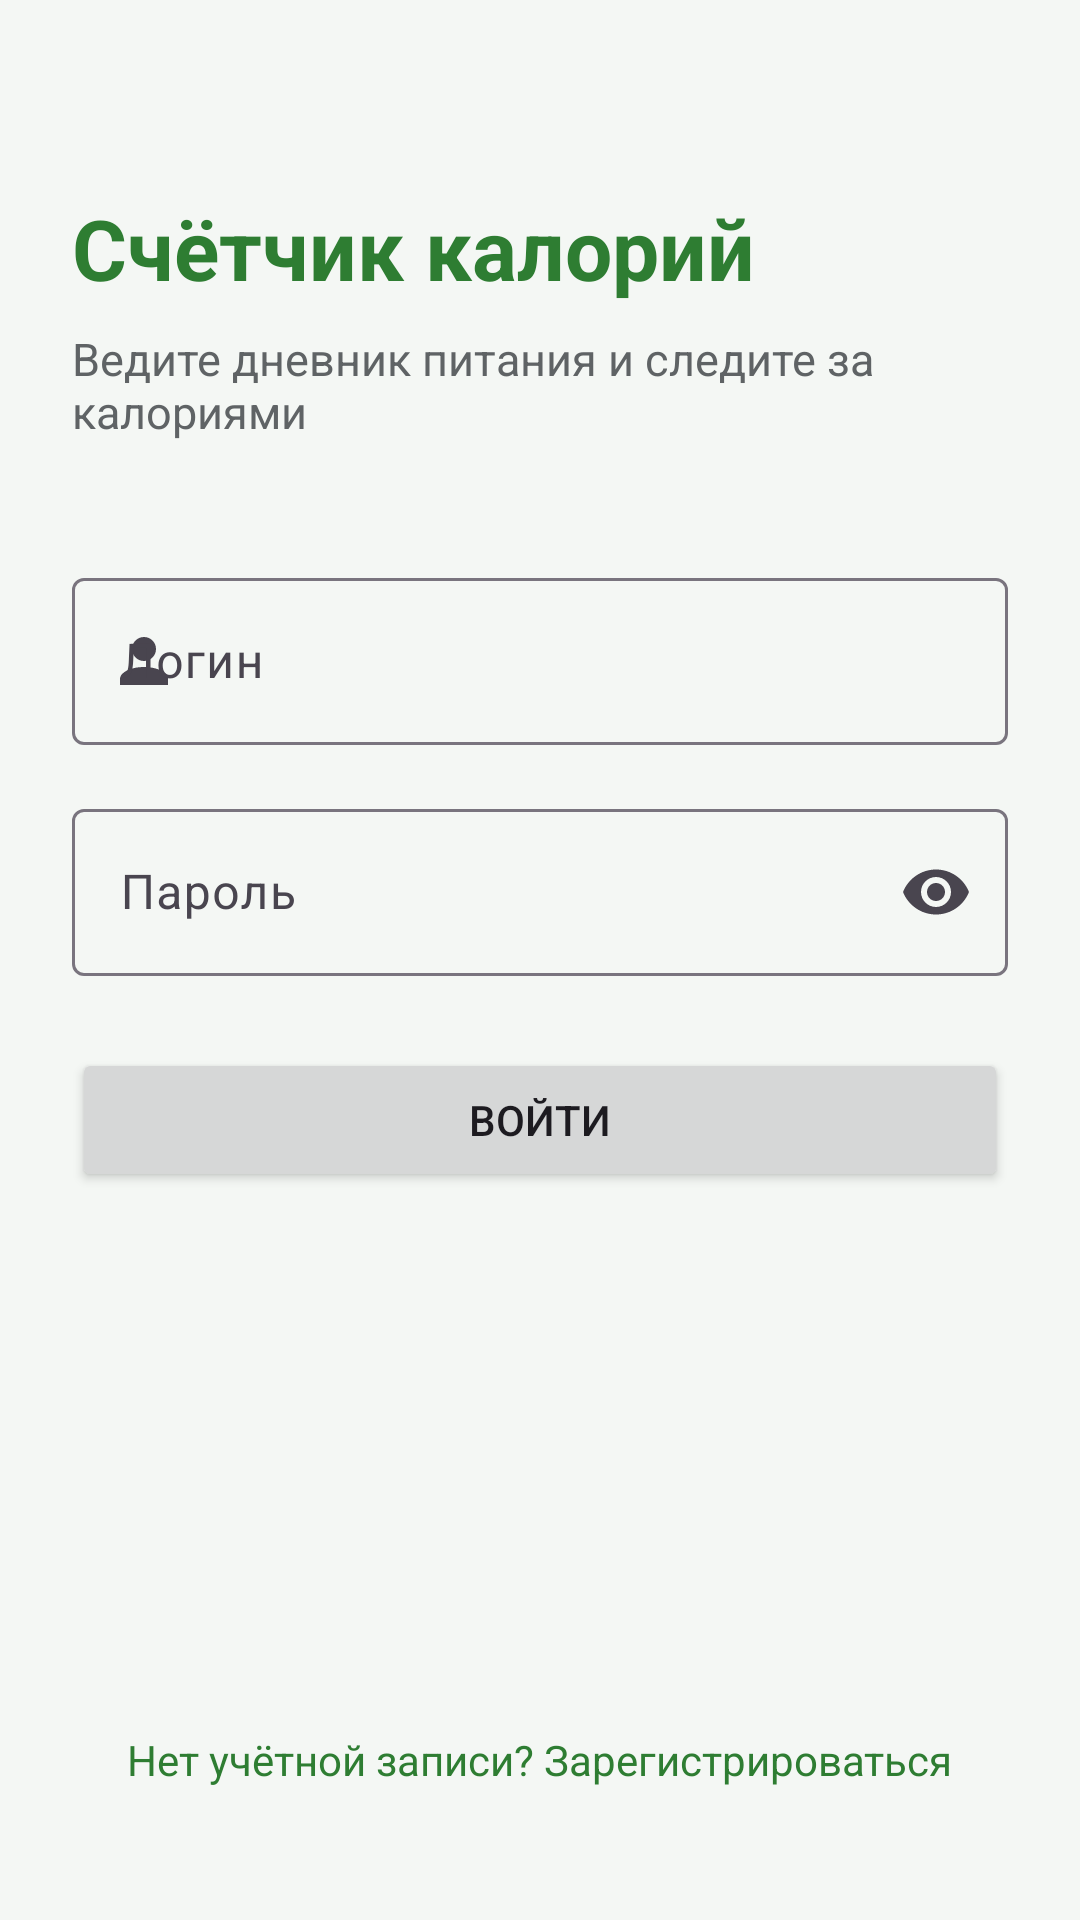

The Android layout XML behind this screen, and the referenced resources:
<!-- AndroidManifest.xml: application theme Theme.CalorieTracker -->
<!-- res/layout/activity_auth.xml -->
<?xml version="1.0" encoding="utf-8"?>
<androidx.constraintlayout.widget.ConstraintLayout xmlns:android="http://schemas.android.com/apk/res/android"
    xmlns:app="http://schemas.android.com/apk/res-auto"
    android:layout_width="match_parent"
    android:layout_height="match_parent">

    <TextView
        android:id="@+id/titleText"
        android:layout_width="0dp"
        android:layout_height="wrap_content"
        android:layout_marginStart="24dp"
        android:layout_marginTop="64dp"
        android:layout_marginEnd="24dp"
        android:text="@string/app_name"
        android:textColor="@color/primary"
        android:textSize="28sp"
        android:textStyle="bold"
        app:layout_constraintEnd_toEndOf="parent"
        app:layout_constraintStart_toStartOf="parent"
        app:layout_constraintTop_toTopOf="parent" />

    <TextView
        android:id="@+id/subtitleText"
        android:layout_width="0dp"
        android:layout_height="wrap_content"
        android:layout_marginTop="8dp"
        android:text="@string/subtitle"
        android:textColor="@color/text_secondary"
        android:textSize="15sp"
        app:layout_constraintEnd_toEndOf="@id/titleText"
        app:layout_constraintStart_toStartOf="@id/titleText"
        app:layout_constraintTop_toBottomOf="@id/titleText" />

    <com.google.android.material.textfield.TextInputLayout
        android:id="@+id/usernameLayout"
        style="@style/Widget.Material3.TextInputLayout.OutlinedBox"
        android:layout_width="0dp"
        android:layout_height="wrap_content"
        android:layout_marginStart="24dp"
        android:layout_marginTop="40dp"
        android:layout_marginEnd="24dp"
        android:hint="@string/username_hint"
        app:layout_constraintEnd_toEndOf="parent"
        app:layout_constraintStart_toStartOf="parent"
        app:layout_constraintTop_toBottomOf="@id/subtitleText"
        app:startIconDrawable="@drawable/ic_profile">

        <com.google.android.material.textfield.TextInputEditText
            android:id="@+id/usernameInput"
            android:layout_width="match_parent"
            android:layout_height="wrap_content"
            android:imeOptions="actionNext"
            android:inputType="text"
            android:maxLines="1" />
    </com.google.android.material.textfield.TextInputLayout>

    <com.google.android.material.textfield.TextInputLayout
        android:id="@+id/passwordLayout"
        style="@style/Widget.Material3.TextInputLayout.OutlinedBox"
        android:layout_width="0dp"
        android:layout_height="wrap_content"
        android:layout_marginStart="24dp"
        android:layout_marginTop="16dp"
        android:layout_marginEnd="24dp"
        android:hint="@string/password_hint"
        app:endIconMode="password_toggle"
        app:layout_constraintEnd_toEndOf="parent"
        app:layout_constraintStart_toStartOf="parent"
        app:layout_constraintTop_toBottomOf="@id/usernameLayout">

        <com.google.android.material.textfield.TextInputEditText
            android:id="@+id/passwordInput"
            android:layout_width="match_parent"
            android:layout_height="wrap_content"
            android:imeOptions="actionDone"
            android:inputType="textPassword"
            android:maxLines="1" />
    </com.google.android.material.textfield.TextInputLayout>

    <Button
        android:id="@+id/loginButton"
        android:layout_width="0dp"
        android:layout_height="wrap_content"
        android:layout_marginStart="24dp"
        android:layout_marginTop="24dp"
        android:layout_marginEnd="24dp"
        android:text="@string/login"
        app:layout_constraintEnd_toEndOf="parent"
        app:layout_constraintStart_toStartOf="parent"
        app:layout_constraintTop_toBottomOf="@id/passwordLayout" />

    <ProgressBar
        android:id="@+id/progress"
        android:layout_width="wrap_content"
        android:layout_height="wrap_content"
        android:layout_marginTop="16dp"
        android:visibility="gone"
        app:layout_constraintEnd_toEndOf="parent"
        app:layout_constraintStart_toStartOf="parent"
        app:layout_constraintTop_toBottomOf="@id/loginButton" />

    <TextView
        android:id="@+id/errorText"
        android:layout_width="0dp"
        android:layout_height="wrap_content"
        android:layout_marginStart="24dp"
        android:layout_marginTop="12dp"
        android:layout_marginEnd="24dp"
        android:gravity="center"
        android:textColor="@color/error_color"
        android:textSize="14sp"
        android:visibility="gone"
        app:layout_constraintEnd_toEndOf="parent"
        app:layout_constraintStart_toStartOf="parent"
        app:layout_constraintTop_toBottomOf="@id/loginButton" />

    <TextView
        android:id="@+id/registerLink"
        android:layout_width="wrap_content"
        android:layout_height="wrap_content"
        android:layout_marginBottom="32dp"
        android:padding="12dp"
        android:text="@string/register_link"
        android:textColor="@color/primary"
        android:textSize="14sp"
        app:layout_constraintBottom_toBottomOf="parent"
        app:layout_constraintEnd_toEndOf="parent"
        app:layout_constraintStart_toStartOf="parent" />
</androidx.constraintlayout.widget.ConstraintLayout>
<!-- resources referenced by this layout -->
<resources>
  <color name="error_color">#B3261E</color>
  <color name="primary">#2E7D32</color>
  <color name="text_secondary">#5F6365</color>
  <!-- drawable ic_profile (drawable) -->
  <?xml version="1.0" encoding="utf-8"?>
  <vector xmlns:android="http://schemas.android.com/apk/res/android"
      android:width="24dp"
      android:height="24dp"
      android:viewportWidth="24"
      android:viewportHeight="24"
      android:tint="?attr/colorControlNormal">
      <path
          android:fillColor="@android:color/white"
          android:pathData="M12,4A4,4 0 0,1 16,8A4,4 0 0,1 12,12A4,4 0 0,1 8,8A4,4 0 0,1 12,4M12,14C16.42,14 20,15.79 20,18V20H4V18C4,15.79 7.58,14 12,14Z" />
  </vector>
  <string name="app_name">Счётчик калорий</string>
  <string name="login">Войти</string>
  <string name="password_hint">Пароль</string>
  <string name="register_link">Нет учётной записи? Зарегистрироваться</string>
  <string name="subtitle">Ведите дневник питания и следите за калориями</string>
  <string name="username_hint">Логин</string>
  <style name="Theme.CalorieTracker" parent="Theme.Material3.DayNight.NoActionBar">
          <item name="colorPrimary">@color/primary</item>
          <item name="colorOnPrimary">@color/white</item>
          <item name="colorError">@color/error_color</item>
          <item name="android:statusBarColor">@color/primary_dark</item>
          <item name="android:windowBackground">@color/background</item>
      </style>
  <color name="white">#FFFFFF</color>
  <color name="primary_dark">#1B5E20</color>
  <color name="background">#F4F7F4</color>
</resources>
